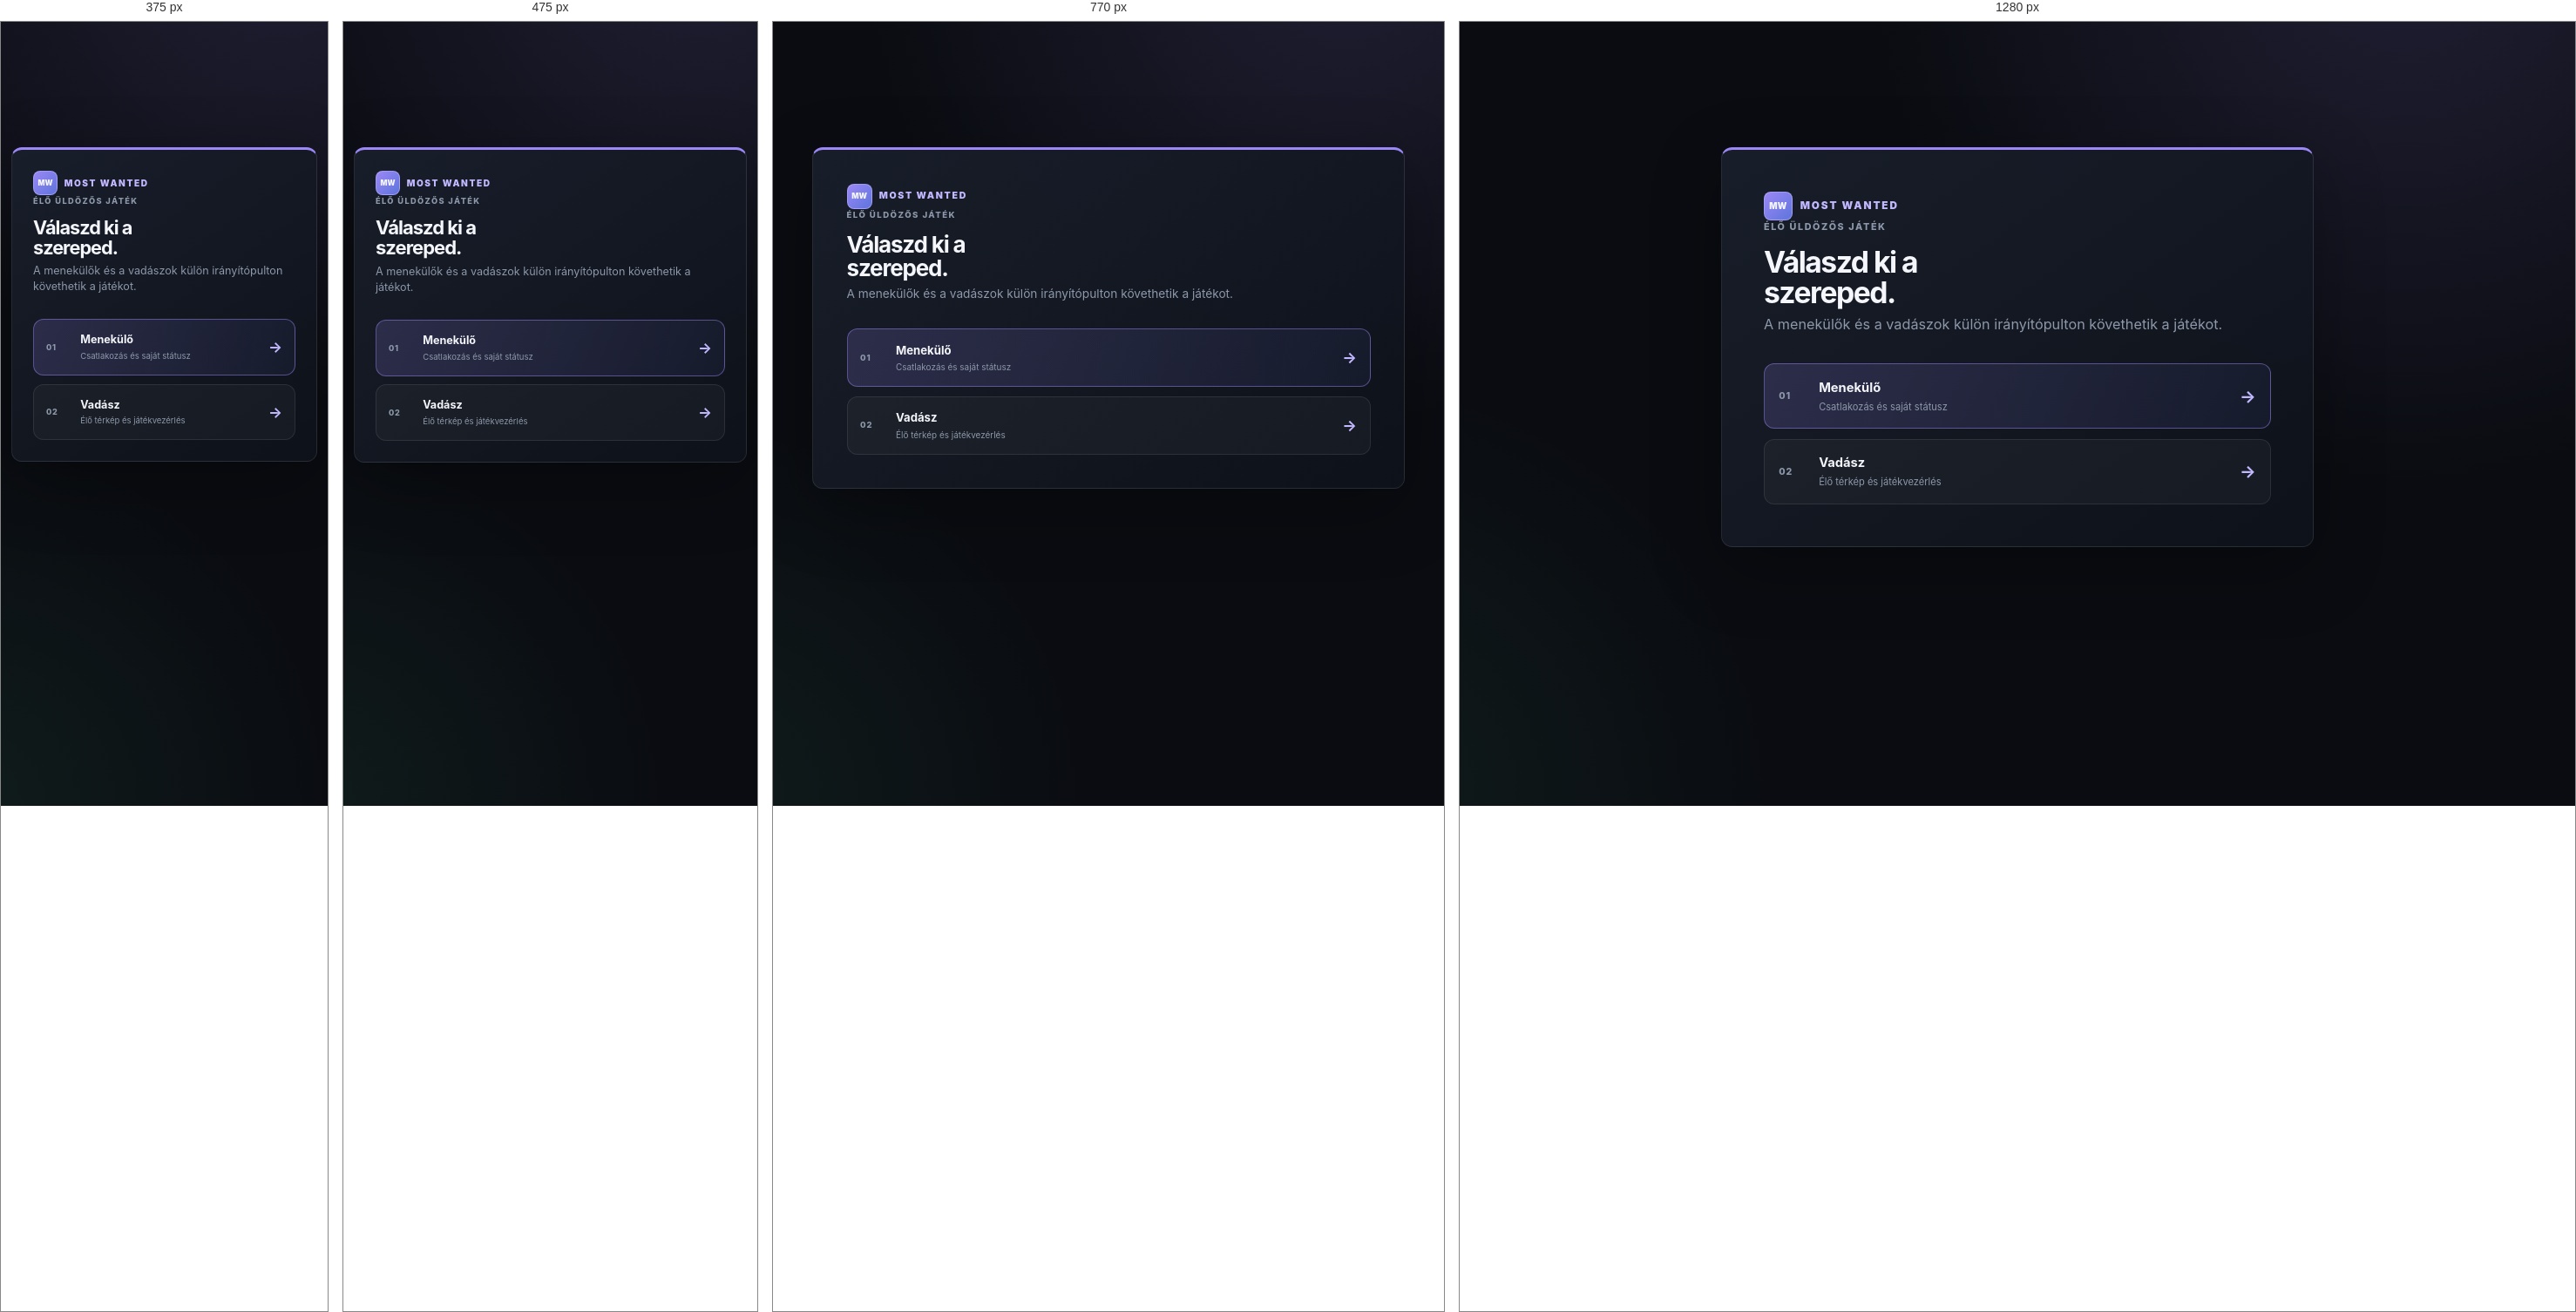
Rendered at 375 px, 475 px, 770 px and 1280 px, left to right.

<!-- file: index.html -->
<!DOCTYPE html>
<html lang="hu">
<head>
    <meta charset="UTF-8">
    <meta name="viewport" content="width=device-width, initial-scale=1.0, maximum-scale=1.0, user-scalable=no">
    <meta name="theme-color" content="#0b0d12">
    <title>Most Wanted · A hajsza</title>
    <link rel="stylesheet" href="css/style.css">
    <link rel="manifest" href="manifest.json">
</head>
<body>
    <main class="app-shell narrow-shell role-shell">
        <section class="auth-card">
            <div class="brand-lockup"><span class="brand-mark">MW</span><span>MOST WANTED</span></div>
            <p class="eyebrow">ÉLŐ ÜLDÖZŐS JÁTÉK</p>
            <h1>Válaszd ki a szereped.</h1>
            <p class="muted">A menekülők és a vadászok külön irányítópulton követhetik a játékot.</p>
            <div class="role-actions">
                <a class="role-card primary-role" href="runner.html">
                    <span class="role-index">01</span>
                    <span><strong>Menekülő</strong><small>Csatlakozás és saját státusz</small></span>
                    <b>→</b>
                </a>
                <a class="role-card" href="hunter.html">
                    <span class="role-index">02</span>
                    <span><strong>Vadász</strong><small>Élő térkép és játékvezérlés</small></span>
                    <b>→</b>
                </a>
            </div>
        </section>
    </main>
    <script>
        if ('serviceWorker' in navigator) navigator.serviceWorker.register('/sw.js');
    </script>
</body>
</html>

/* @media block from css/style.css */
@media (max-width: 900px) {
    .hunter-layout {
        grid-template-columns: 1fr;
    }

    .hunter-sidebar {
        min-height: auto;
    }

    .runner-list {
        max-height: none;
    }

    .map-container,
    #map {
        min-height: 55vh;
    }
}

/* @media block from css/style.css */
@media (max-width: 560px) {
    .data-grid.three,
    .data-grid.two,
    .settings-grid {
        grid-template-columns: 1fr 1fr;
    }

    .data-grid.three .data-tile:last-child {
        grid-column: 1 / -1;
    }

    .game-hero {
        align-items: flex-start;
        flex-direction: column;
    }

    .page-header h1 {
        font-size: 1.45rem;
    }

    .hunter-layout {
        min-height: 100dvh;
        padding: .6rem;
    }

    .hunter-sidebar {
        min-height: calc(100dvh - 1.2rem);
    }

    .hunter-stats {
        grid-template-columns: repeat(2, 1fr);
    }

    .runner-card-grid {
        grid-template-columns: repeat(2, 1fr);
    }

    .map-overlay {
        align-items: flex-start;
        flex-direction: column;
    }

    .alert-stack {
        width: 96vw;
        gap: .55rem;
    }

    .alert-card {
        min-height: 5.45rem;
        border-radius: 18px;
        grid-template-columns: 3rem 1fr auto;
        gap: .72rem;
        padding: .92rem .85rem;
    }

    .alert-mark {
        width: 2.9rem;
        height: 2.9rem;
    }

    .alert-copy p {
        font-size: .97rem;
    }

    body.runner-most-wanted .app-shell {
        width: 100%;
        min-height: 100dvh;
        margin: 0;
        padding: 12px 10px;
    }

    body.runner-most-wanted {
        min-height: 100dvh;
        margin: 0;
        padding: 0;
        overflow-x: hidden;
    }

    body.runner-most-wanted .game-hero,
    body.runner-most-wanted .runner-status-card,
    body.runner-most-wanted .timer-panel,
    body.runner-most-wanted .proximity-panel,
    body.runner-most-wanted .info-card,
    body.runner-most-wanted .messages-panel {
        box-shadow: 0 10px 28px rgba(0,0,0,.34);
    }

    body.runner-most-wanted::after {
        opacity: .12;
    }
}

/* @media block from css/style.css */
@media (max-width: 390px) {
    .data-grid.three,
    .data-grid.two,
    .settings-grid,
    .toggle-grid {
        grid-template-columns: 1fr;
    }

    .data-grid.three .data-tile:last-child {
        grid-column: auto;
    }

    .runner-actions {
        grid-template-columns: 1fr;
    }
}

/* @media block from css/style.css */
@media (max-width: 640px) {
    .header-tools {
        gap: .4rem;
        flex-wrap: wrap;
        justify-content: flex-end;
    }

    .clock-chip {
        font-size: .67rem;
        min-width: 6.35em;
        padding: .38rem .55rem;
    }
}